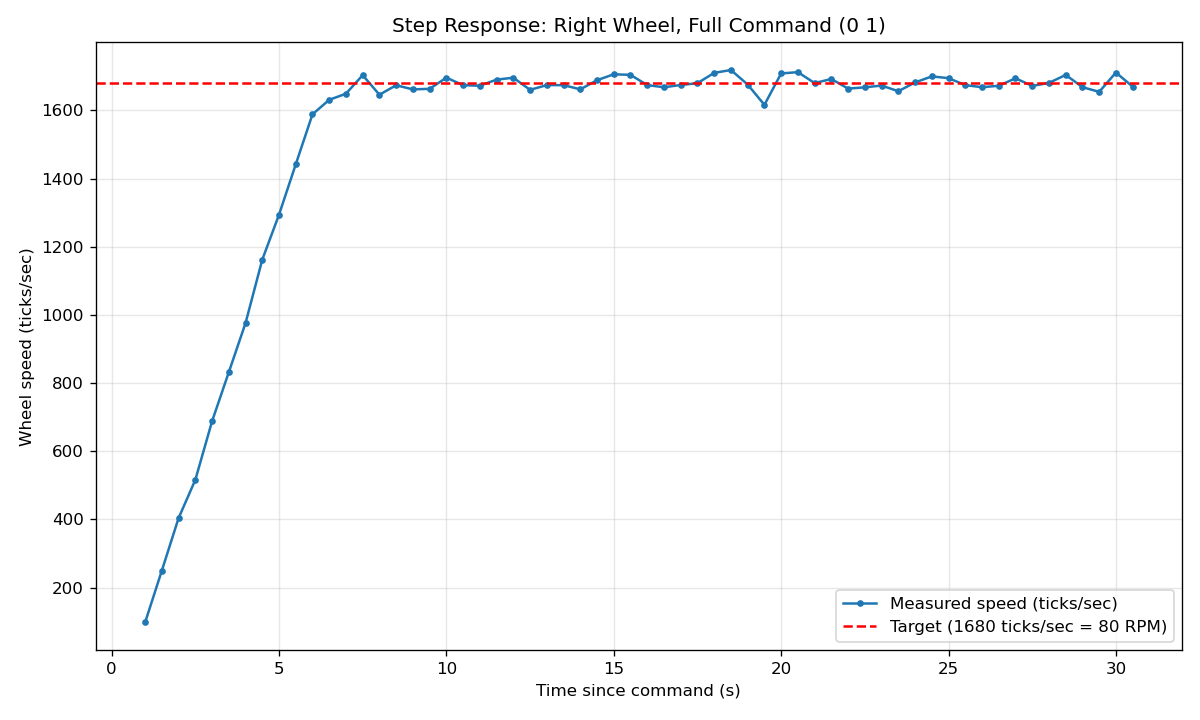

Values plotted in this chart, from the file beside it:
elapsed_s, rate_ticks_per_sec
1.000, 97.9
1.500, 250.0
2.000, 404.0
2.500, 516.1
3.000, 687.9
3.500, 831.9
4.000, 976.1
4.500, 1162
5.000, 1294
5.500, 1442
6.000, 1588
6.499, 1631
6.999, 1649
7.499, 1703
7.999, 1646
8.499, 1674
8.999, 1662
9.499, 1663
9.999, 1696
10.5, 1674
11, 1672
11.5, 1690
12, 1696
12.5, 1660
13, 1674
13.5, 1674
14, 1662
14.5, 1688
15, 1706
15.5, 1704
16, 1674
16.5, 1668
17, 1674
17.5, 1680
18, 1710
18.5, 1718
19, 1676
19.5, 1616
20, 1708
20.5, 1712
21, 1680
21.5, 1692
22, 1664
22.5, 1668
23, 1673
23.5, 1656
24, 1682
24.5, 1700
25, 1694
25.5, 1674
26, 1668
26.5, 1672
27, 1694
27.5, 1672
28, 1680
28.5, 1704
29, 1668
29.5, 1654
30, 1711
30.5, 1670
